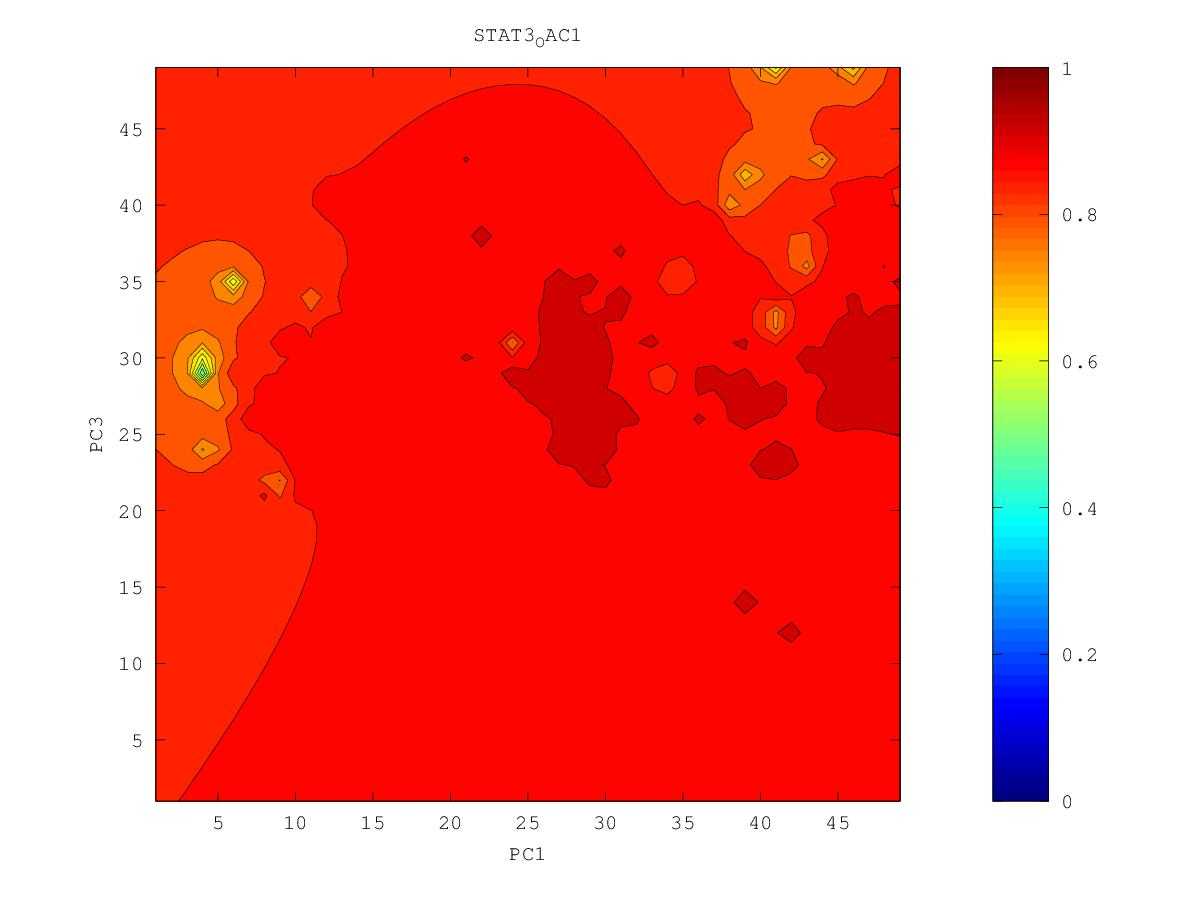

The file beside this chart, header and first rows:
0.841921810966, 0.843886648929, 0.847374761315, 0.851189416404, 0.854775303526, 0.858364672523, 0.863676645868, 0.896891986364, 0.871736499469, 0.875459405939, 0.883332657641, 0.887018307963, 0.895765498805, 0.907596728454, 0.924888216613, 0.918394931664, 0.922934975875, 0.922551683258, 0.925906796629, 0.928850526286, 0.929699588596, 0.930734676633, 0.940968748251, 0.926605010442
0.8304, 0.8341, 0.8409, 0.8473, 0.8526, 0.858, 0.8653, 0.876, 0.8814, 0.8812, 0.8864, 0.8953, 0.9068, 0.9216, 0.9153, 0.9177, 0.9228, 0.9225, 0.9266, 0.9282, 0.9278, 0.9273, 0.9266, 0.9237
0.8053, 0.816, 0.8325, 0.8426, 0.8492, 0.8551, 0.8628, 0.8756, 0.8902, 0.8846, 0.8892, 0.9006, 0.9163, 0.9139, 0.9129, 0.9164, 0.9195, 0.9229, 0.9324, 0.9321, 0.9318, 0.9278, 0.9268, 0.9227
0.6912, 0.7834, 0.826, 0.8386, 0.8448, 0.8493, 0.8557, 0.8684, 0.8939, 0.8859, 0.8888, 0.9022, 0.9161, 0.9133, 0.9136, 0.9232, 0.923, 0.9237, 0.9411, 0.9294, 0.9269, 0.9276, 0.9282, 0.9229
0.7601, 0.8211, 0.8311, 0.8363, 0.84, 0.84, 0.8381, 0.8559, 0.8952, 0.8784, 0.8835, 0.8977, 0.8935, 0.9183, 0.9089, 0.9177, 0.9155, 0.9254, 0.9305, 0.9243, 0.9227, 0.9228, 0.9257, 0.9269
0.8112, 0.828, 0.8319, 0.8343, 0.8359, 0.8405, 0.7418, 0.8249, 0.8581, 0.8697, 0.8844, 0.8686, 0.8663, 0.8744, 0.8887, 0.9103, 0.9071, 0.9125, 0.919, 0.9243, 0.9213, 0.9202, 0.9217, 0.9221
0.8135, 0.8198, 0.8272, 0.8317, 0.8326, 0.8263, 0.7963, 0.8243, 0.849, 0.8623, 0.8723, 0.822, 0.8193, 0.7735, 0.8653, 0.9042, 0.8929, 0.9007, 0.9157, 0.9369, 0.9201, 0.9184, 0.9188, 0.9188
0.794, 0.8077, 0.8222, 0.8295, 0.8314, 0.829, 0.8262, 0.8324, 0.8438, 0.8549, 0.8688, 0.8313, 0.826, 0.8288, 0.8628, 0.8782, 0.8708, 0.8739, 0.8942, 0.9131, 0.9172, 0.9183, 0.9191, 0.9187
0.6514, 0.7859, 0.8185, 0.8287, 0.8312, 0.8291, 0.8248, 0.8243, 0.8337, 0.8455, 0.8529, 0.8532, 0.8559, 0.8649, 0.8756, 0.9047, 0.7754, 0.7786, 0.8727, 0.904, 0.9145, 0.9262, 0.9242, 0.9199
0.7504, 0.7963, 0.8216, 0.8305, 0.8319, 0.827, 0.8105, 0.7783, 0.8117, 0.8335, 0.8492, 0.8601, 0.869, 0.8834, 0.9, 0.8791, 0.8625, 0.8584, 0.8886, 0.9039, 0.9142, 0.9209, 0.9301, 0.921
0.8134, 0.8206, 0.8299, 0.8348, 0.8349, 0.8286, 0.8063, 0.7148, 0.7902, 0.8022, 0.845, 0.8659, 0.8768, 0.8862, 0.8918, 0.8881, 0.8913, 0.8963, 0.9283, 0.9121, 0.9247, 0.9212, 0.9226, 0.9253
0.8327, 0.835, 0.8385, 0.8407, 0.8404, 0.8364, 0.827, 0.8161, 0.8017, 0.7597, 0.8531, 0.8786, 0.8865, 0.8906, 0.8988, 0.8948, 0.899, 0.9043, 0.9186, 0.9157, 0.9178, 0.9368, 0.9216, 0.9211
0.843, 0.8441, 0.8457, 0.847, 0.8471, 0.8458, 0.8435, 0.8421, 0.8452, 0.8581, 0.9035, 0.8801, 0.883, 0.8865, 0.893, 0.9042, 0.9128, 0.9048, 0.9114, 0.9146, 0.927, 0.921, 0.9182, 0.9171
0.8499, 0.8507, 0.8519, 0.853, 0.8538, 0.8542, 0.855, 0.8576, 0.8667, 0.8817, 0.8863, 0.881, 0.8809, 0.8806, 0.8832, 0.895, 0.9, 0.9027, 0.906, 0.9101, 0.9267, 0.9253, 0.9151, 0.9237
0.855, 0.8559, 0.8571, 0.8584, 0.8597, 0.8612, 0.8632, 0.8664, 0.8715, 0.877, 0.8804, 0.8815, 0.8801, 0.871, 0.8358, 0.8865, 0.8989, 0.9018, 0.904, 0.9057, 0.8973, 0.8981, 0.9062, 0.9136
0.8591, 0.8603, 0.8616, 0.8631, 0.8649, 0.8668, 0.8693, 0.8724, 0.8761, 0.8798, 0.8828, 0.8844, 0.8832, 0.8745, 0.849, 0.881, 0.899, 0.904, 0.9048, 0.8995, 0.8384, 0.8633, 0.8981, 0.9078
0.8625, 0.8639, 0.8654, 0.8672, 0.8692, 0.8716, 0.8742, 0.8773, 0.8806, 0.8841, 0.8872, 0.8896, 0.8906, 0.8899, 0.8919, 0.9001, 0.9178, 0.9107, 0.9319, 0.8989, 0.8699, 0.8783, 0.901, 0.9098
0.8654, 0.8669, 0.8687, 0.8707, 0.873, 0.8756, 0.8785, 0.8816, 0.8851, 0.8888, 0.8927, 0.8968, 0.9004, 0.9021, 0.9153, 0.9122, 0.9141, 0.9173, 0.9191, 0.9079, 0.9017, 0.904, 0.9138, 0.9233
0.8677, 0.8695, 0.8715, 0.8737, 0.8762, 0.879, 0.8822, 0.8857, 0.8894, 0.8935, 0.8987, 0.9064, 0.9288, 0.9101, 0.9131, 0.9371, 0.924, 0.9179, 0.9172, 0.9155, 0.914, 0.9155, 0.926, 0.9222
0.8697, 0.8716, 0.8738, 0.8762, 0.8789, 0.882, 0.8855, 0.8896, 0.8939, 0.8982, 0.9033, 0.9196, 0.9122, 0.9125, 0.9154, 0.9192, 0.9215, 0.9204, 0.9221, 0.9259, 0.9242, 0.9214, 0.9211, 0.9212
0.8712, 0.8734, 0.8757, 0.8783, 0.8812, 0.8845, 0.8884, 0.8933, 0.8999, 0.9045, 0.9058, 0.9085, 0.9109, 0.9154, 0.9264, 0.9192, 0.9201, 0.9233, 0.9613, 0.931, 0.9312, 0.93, 0.9241, 0.923
0.8725, 0.8747, 0.8772, 0.8799, 0.883, 0.8865, 0.8906, 0.8962, 0.9075, 0.9169, 0.9098, 0.9088, 0.9112, 0.916, 0.9213, 0.9215, 0.9219, 0.9245, 0.9316, 0.9409, 0.9645, 0.9348, 0.9259, 0.9236
0.8733, 0.8757, 0.8783, 0.8812, 0.8843, 0.8878, 0.8919, 0.8969, 0.9036, 0.9145, 0.912, 0.9091, 0.9113, 0.9168, 0.9392, 0.9343, 0.9249, 0.9256, 0.9328, 0.943, 0.9464, 0.9324, 0.9251, 0.9221
0.8739, 0.8764, 0.8792, 0.8821, 0.8854, 0.8888, 0.8926, 0.8968, 0.9012, 0.9053, 0.9072, 0.9083, 0.9107, 0.9147, 0.9191, 0.9207, 0.923, 0.9233, 0.9255, 0.9308, 0.9485, 0.9295, 0.9229, 0.9197
0.8741, 0.8768, 0.8797, 0.8828, 0.8861, 0.8897, 0.8933, 0.897, 0.9005, 0.9034, 0.9057, 0.9077, 0.9099, 0.913, 0.9174, 0.9187, 0.9165, 0.9129, 0.8991, 0.9071, 0.9248, 0.9273, 0.9197, 0.9168
0.874, 0.8768, 0.8799, 0.8832, 0.8868, 0.8905, 0.8944, 0.8981, 0.9015, 0.9039, 0.9059, 0.9079, 0.9098, 0.912, 0.9175, 0.9186, 0.914, 0.9071, 0.7892, 0.8797, 0.9491, 0.9181, 0.9157, 0.9139
0.8735, 0.8765, 0.8797, 0.8833, 0.8873, 0.8918, 0.8963, 0.9006, 0.9061, 0.9066, 0.9075, 0.9108, 0.911, 0.9112, 0.9121, 0.9127, 0.9154, 0.913, 0.8953, 0.899, 0.9098, 0.9125, 0.9122, 0.9113
0.8726, 0.8758, 0.8792, 0.8831, 0.8877, 0.894, 0.9018, 0.9036, 0.9201, 0.9091, 0.9088, 0.941, 0.9143, 0.9122, 0.9102, 0.9101, 0.9113, 0.9141, 0.9175, 0.918, 0.9112, 0.9105, 0.91, 0.9093
0.8713, 0.8747, 0.8782, 0.8822, 0.8872, 0.8949, 0.9251, 0.9033, 0.9038, 0.9046, 0.906, 0.9096, 0.9157, 0.9161, 0.9085, 0.9079, 0.9089, 0.9111, 0.9154, 0.9229, 0.9126, 0.9097, 0.9086, 0.908
0.8696, 0.8731, 0.8767, 0.8807, 0.8852, 0.8907, 0.8961, 0.8981, 0.9, 0.902, 0.903, 0.9043, 0.9063, 0.9066, 0.9055, 0.9057, 0.9071, 0.9093, 0.9126, 0.9159, 0.9111, 0.9087, 0.9077, 0.9073
0.8674, 0.8711, 0.8748, 0.8787, 0.8827, 0.8868, 0.8907, 0.8943, 0.8991, 0.9054, 0.9016, 0.9005, 0.9009, 0.9015, 0.9021, 0.9033, 0.9057, 0.9093, 0.911, 0.9103, 0.909, 0.9079, 0.9071, 0.9071
0.8647, 0.8687, 0.8725, 0.8763, 0.88, 0.8837, 0.8873, 0.8911, 0.8972, 0.913, 0.8992, 0.8969, 0.8969, 0.8976, 0.8988, 0.9007, 0.9042, 0.9148, 0.9153, 0.9098, 0.9087, 0.9082, 0.9074, 0.9064
0.8615, 0.8659, 0.87, 0.8738, 0.8774, 0.8808, 0.8841, 0.8874, 0.891, 0.8937, 0.8933, 0.8929, 0.8931, 0.8939, 0.8952, 0.8974, 0.9011, 0.9076, 0.913, 0.9119, 0.9111, 0.912, 0.9117, 0.9057
0.8579, 0.863, 0.8674, 0.8713, 0.8748, 0.8781, 0.8811, 0.8839, 0.8863, 0.8879, 0.8885, 0.8887, 0.8891, 0.89, 0.8914, 0.8934, 0.8967, 0.9028, 0.9171, 0.9122, 0.9116, 0.9098, 0.91, 0.9054
0.8541, 0.8599, 0.8647, 0.8688, 0.8723, 0.8755, 0.8784, 0.8809, 0.883, 0.8842, 0.8846, 0.8847, 0.885, 0.8858, 0.8873, 0.8892, 0.8914, 0.8949, 0.8986, 0.9007, 0.9017, 0.9025, 0.9051, 0.9179
0.8504, 0.8571, 0.8623, 0.8664, 0.87, 0.8731, 0.876, 0.8788, 0.8812, 0.8821, 0.8816, 0.8809, 0.8805, 0.8811, 0.8841, 0.8871, 0.8856, 0.8881, 0.8912, 0.8938, 0.8958, 0.8976, 0.9003, 0.9035
0.8476, 0.8548, 0.8601, 0.8642, 0.8677, 0.8708, 0.8739, 0.8774, 0.8827, 0.8841, 0.8795, 0.8769, 0.8754, 0.8748, 0.8781, 0.8891, 0.8772, 0.8827, 0.8863, 0.889, 0.8919, 0.8946, 0.8966, 0.8974
0.8462, 0.8531, 0.8583, 0.8622, 0.8656, 0.8685, 0.8715, 0.8755, 0.8872, 0.8958, 0.8768, 0.8724, 0.8697, 0.8665, 0.8601, 0.8439, 0.8609, 0.9054, 0.8837, 0.8856, 0.8902, 0.8963, 0.8969, 0.9131
0.8461, 0.8522, 0.8569, 0.8605, 0.8635, 0.8661, 0.8685, 0.8714, 0.8752, 0.8755, 0.8709, 0.8671, 0.8638, 0.8594, 0.8494, 0.8083, 0.8339, 0.8728, 0.8792, 0.8823, 0.8885, 0.9128, 0.8947, 0.8949
0.8468, 0.8518, 0.8558, 0.859, 0.8615, 0.8636, 0.8653, 0.8668, 0.8677, 0.867, 0.8645, 0.8614, 0.858, 0.854, 0.8492, 0.8459, 0.8613, 0.8836, 0.8791, 0.8792, 0.8839, 0.8927, 0.8904, 0.8876
0.8478, 0.8518, 0.855, 0.8576, 0.8597, 0.8612, 0.8623, 0.8629, 0.8626, 0.8613, 0.8589, 0.8554, 0.8514, 0.8475, 0.8454, 0.8481, 0.8585, 0.8725, 0.8955, 0.8745, 0.8789, 0.8944, 0.8883, 0.8864
0.8487, 0.8518, 0.8544, 0.8565, 0.858, 0.8591, 0.8597, 0.8596, 0.8587, 0.8568, 0.8537, 0.8492, 0.8432, 0.8364, 0.8324, 0.8367, 0.8471, 0.8594, 0.8663, 0.8648, 0.871, 0.9098, 0.8884, 0.8913
0.8495, 0.8519, 0.8539, 0.8555, 0.8566, 0.8573, 0.8574, 0.8568, 0.8554, 0.853, 0.8491, 0.8431, 0.8335, 0.8173, 0.7977, 0.81, 0.8314, 0.8501, 0.8687, 0.8509, 0.8555, 0.8588, 0.8718, 0.9046
0.8501, 0.8519, 0.8534, 0.8546, 0.8554, 0.8557, 0.8555, 0.8546, 0.8529, 0.85, 0.8456, 0.8384, 0.8258, 0.7965, 0.6202, 0.764, 0.8142, 0.8265, 0.8267, 0.8273, 0.8644, 0.8259, 0.8177, 0.8525
0.8505, 0.8519, 0.8531, 0.8539, 0.8544, 0.8545, 0.854, 0.8529, 0.851, 0.848, 0.8435, 0.8365, 0.8249, 0.8034, 0.7696, 0.7858, 0.8067, 0.8065, 0.7848, 0.7652, 0.7864, 0.7861, 0.7664, 0.8148
0.8509, 0.8519, 0.8528, 0.8534, 0.8537, 0.8535, 0.8529, 0.8517, 0.8497, 0.8468, 0.8427, 0.8368, 0.8285, 0.8177, 0.8082, 0.8071, 0.8074, 0.7963, 0.7473, 0.6242, 0.4838, 0.7591, 0.7953, 0.8094
0.8511, 0.852, 0.8526, 0.853, 0.8531, 0.8528, 0.8521, 0.8509, 0.849, 0.8464, 0.8429, 0.8383, 0.8325, 0.8261, 0.8206, 0.8166, 0.8116, 0.8005, 0.778, 0.7566, 0.7529, 0.7792, 0.802, 0.8122
0.8514, 0.852, 0.8525, 0.8527, 0.8527, 0.8523, 0.8516, 0.8504, 0.8487, 0.8465, 0.8435, 0.8399, 0.8357, 0.8313, 0.827, 0.8228, 0.8176, 0.81, 0.8003, 0.7928, 0.7928, 0.8011, 0.8112, 0.8184
0.8516, 0.8521, 0.8524, 0.8525, 0.8524, 0.852, 0.8513, 0.8502, 0.8488, 0.8468, 0.8444, 0.8416, 0.8384, 0.8349, 0.8314, 0.8278, 0.8236, 0.8188, 0.814, 0.8108, 0.811, 0.8147, 0.82, 0.8249
